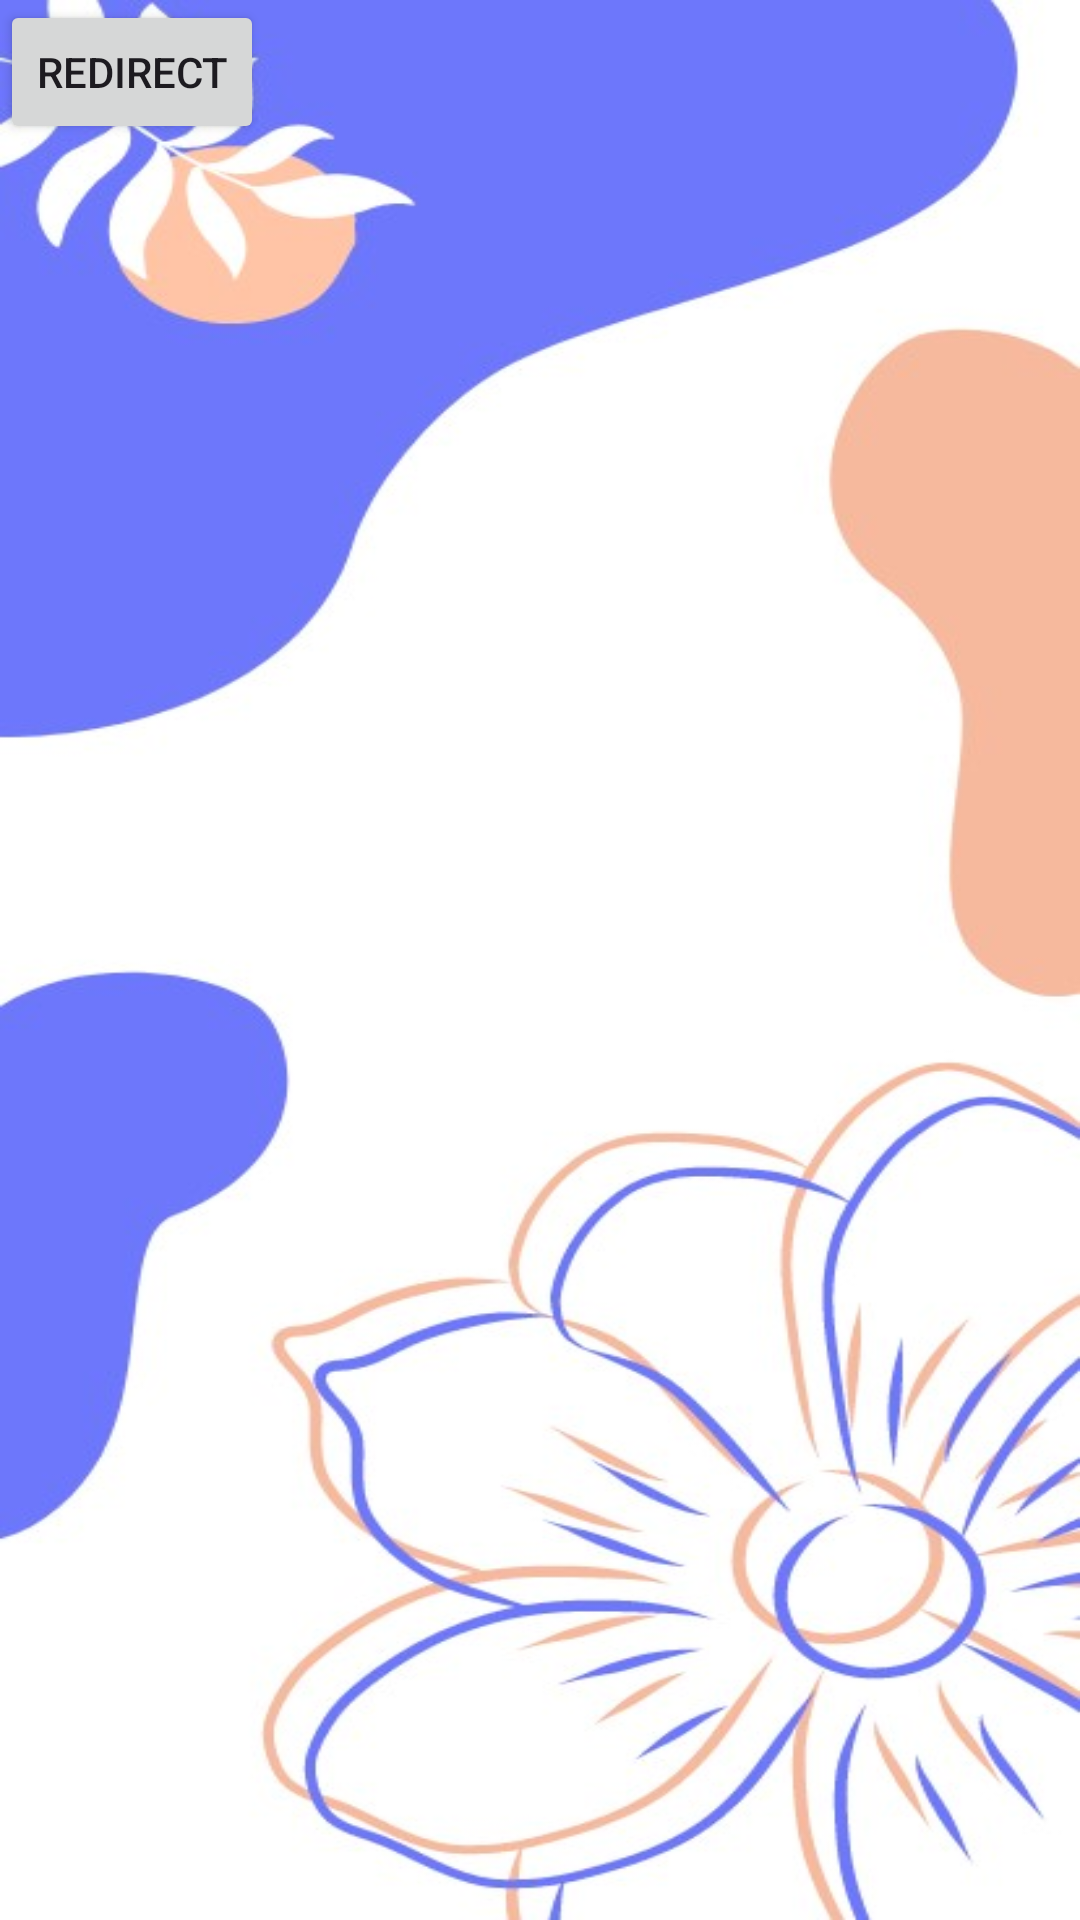

Write the Android layout XML for this screen, with the resource values it uses.
<!-- AndroidManifest.xml: application theme Theme.BhuvanPortalApp -->
<!-- res/layout/activity_main2.xml -->
<?xml version="1.0" encoding="utf-8"?>
<androidx.constraintlayout.widget.ConstraintLayout xmlns:android="http://schemas.android.com/apk/res/android"
    xmlns:app="http://schemas.android.com/apk/res-auto"
    xmlns:tools="http://schemas.android.com/tools"
    android:layout_width="match_parent"
    android:layout_height="match_parent"
    android:background="@drawable/pagebkg"
    tools:context=".MainActivity2">

    <Button
        android:layout_width="wrap_content"
        android:layout_height="wrap_content"
        android:id="@+id/logout"
        android:text="Redirect"
        tools:layout_editor_absoluteX="165dp"
        tools:layout_editor_absoluteY="341dp" />


</androidx.constraintlayout.widget.ConstraintLayout>
<!-- resources referenced by this layout -->
<resources>
  <!-- drawable pagebkg: png bitmap (drawable, 205586 bytes) -->
  <style name="Theme.BhuvanPortalApp" parent="Base.Theme.BhuvanPortalApp" />
  <style name="Base.Theme.BhuvanPortalApp" parent="Theme.Material3.DayNight.NoActionBar">
          
          
      </style>
</resources>
